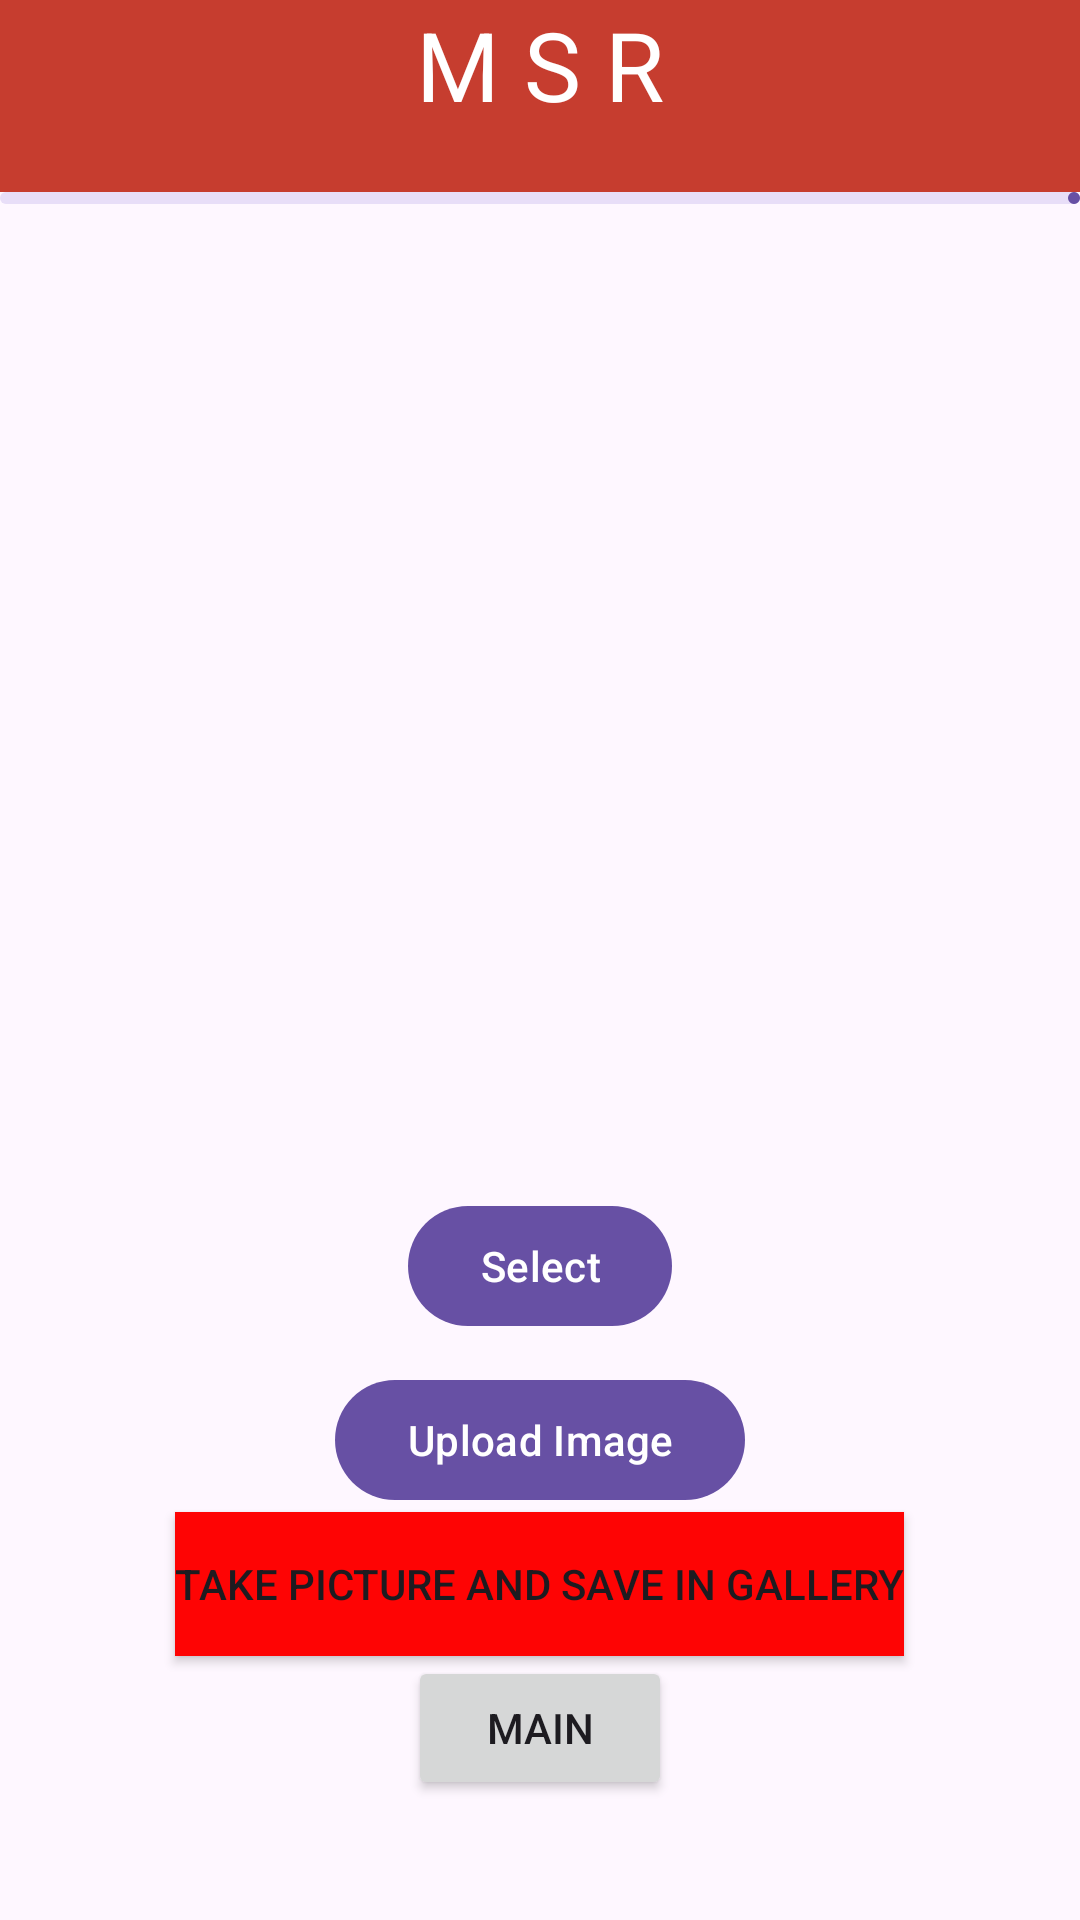

The Android layout XML behind this screen, and the referenced resources:
<!-- AndroidManifest.xml: application theme Theme.MySneakersRack -->
<!-- res/layout/activity_my_rack.xml -->
<?xml version="1.0" encoding="utf-8"?>
<RelativeLayout xmlns:android="http://schemas.android.com/apk/res/android"
    xmlns:app="http://schemas.android.com/apk/res-auto"
    xmlns:tools="http://schemas.android.com/tools"
    android:layout_width="match_parent"
    android:layout_height="match_parent"
    tools:context=".activities.MyRack">

    <com.google.android.material.appbar.MaterialToolbar
        android:layout_width="match_parent"
        android:layout_height="wrap_content"
        android:id="@+id/toolbar"
        app:titleCentered="true"
        app:titleTextColor="?attr/colorSurface"
        android:background="#C63D2F"/>

    <com.google.android.material.progressindicator.LinearProgressIndicator
        android:layout_width="match_parent"
        android:layout_height="wrap_content"
        android:id="@+id/progress"
        android:layout_below="@id/toolbar"/>


    <TextView
        android:id="@+id/msr"
        android:layout_width="wrap_content"
        android:layout_height="wrap_content"
        android:layout_centerHorizontal="true"
        android:text="M S R"
        android:textColor="@color/white"
        android:textSize="32dp" />

    <ImageView
        android:layout_width="300sp"
        android:layout_height="300sp"
        android:layout_centerHorizontal="true"
        android:layout_marginTop="20sp"
        android:layout_below="@id/progress"
        android:id="@+id/imageView"/>

    <com.google.android.material.button.MaterialButton
        android:id="@+id/selectImage"
        android:layout_width="wrap_content"
        android:layout_height="wrap_content"
        android:layout_below="@id/imageView"
        android:layout_centerHorizontal="true"
        android:layout_marginStart="10sp"
        android:layout_marginTop="10sp"
        android:layout_marginEnd="10sp"
        android:layout_marginBottom="10sp"
        android:text="Select" />

    <com.google.android.material.button.MaterialButton
        android:layout_width="wrap_content"
        android:layout_height="wrap_content"
        android:layout_centerHorizontal="true"
        android:layout_below="@id/selectImage"
        android:text="Upload Image"
        android:id="@+id/uploadImage"/>

    <Button
        android:id="@+id/button_capture"
        android:layout_width="wrap_content"
        android:layout_height="wrap_content"
        android:layout_below="@id/uploadImage"
        android:layout_centerHorizontal="true"
        android:background="#FE0404"
        android:onClick="captureImage"
        android:text="TAKE PICTURE AND SAVE IN GALLERY" />
    <Button
        android:id="@+id/button_main"
        android:layout_width="wrap_content"
        android:layout_height="wrap_content"
        android:layout_centerHorizontal="true"
        android:layout_below="@id/button_capture"
        android:text="MAIN" />

</RelativeLayout>
<!-- resources referenced by this layout -->
<resources>
  <style name="Theme.MySneakersRack" parent="Base.Theme.MySneakersRack" />
  <style name="Base.Theme.MySneakersRack" parent="Theme.Material3.DayNight.NoActionBar">
          
          
      </style>
  <!-- not gathered from this repository: default colours our renderer supplied (Android Studio template values) -->
  <color name="white">#FFFFFFFF</color>
</resources>
